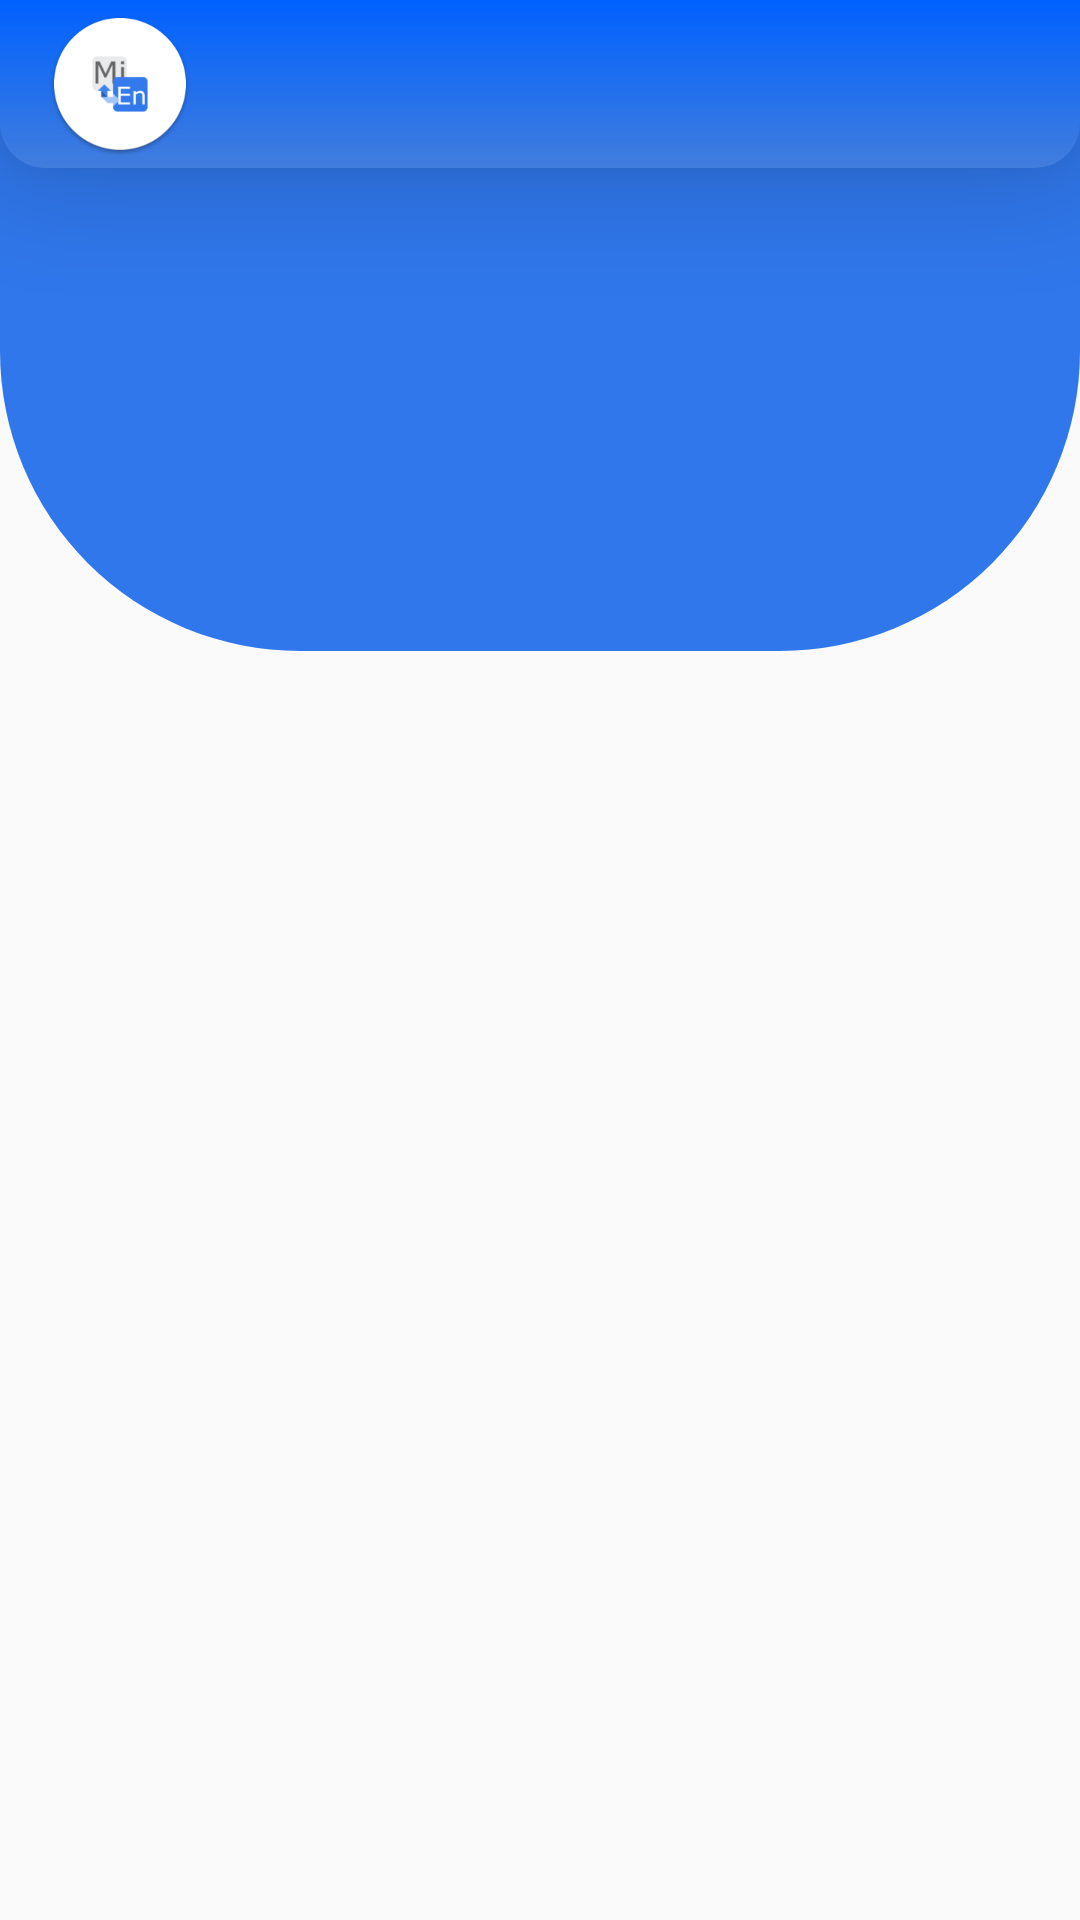

Android layout source for this screen:
<!-- AndroidManifest.xml: application theme AppTheme -->
<!-- res/layout/activity_numbers.xml -->
<?xml version="1.0" encoding="utf-8"?>
<androidx.constraintlayout.widget.ConstraintLayout xmlns:android="http://schemas.android.com/apk/res/android"
    xmlns:app="http://schemas.android.com/apk/res-auto"
    xmlns:tools="http://schemas.android.com/tools"
    android:layout_width="match_parent"
    android:layout_height="match_parent">

    <include layout="@layout/custom_toolbar"/>
    <ListView
        android:layout_marginTop="46dp"
        android:elevation="0.1dp"
        android:id="@+id/list_view"
        android:layout_width="match_parent"
        android:layout_height="match_parent"
        android:orientation="vertical"
        android:paddingStart="10dp"
        android:paddingLeft="10dp"
        android:paddingTop="10dp"
        tools:context=".NumbersActivity"
        android:divider="@null"
        android:dividerHeight="0dp"
        android:listSelector="@android:color/transparent"

        />
    <ImageView
        android:id="@+id/imageView_test"
        android:layout_width="match_parent"
        android:layout_height="wrap_content"
        android:scaleType="fitXY"
        android:src="@drawable/background_blue"
        app:layout_constraintEnd_toEndOf="parent"
        app:layout_constraintStart_toStartOf="parent"
        app:layout_constraintTop_toTopOf="parent" />




</androidx.constraintlayout.widget.ConstraintLayout>
<!-- res/layout/custom_toolbar.xml (included above) -->
<?xml version="1.0" encoding="utf-8"?>
<androidx.appcompat.widget.Toolbar xmlns:android="http://schemas.android.com/apk/res/android"
    android:layout_width="match_parent"
    android:layout_height="wrap_content"
    xmlns:app="http://schemas.android.com/apk/res-auto"
    xmlns:tools="http://schemas.android.com/tools"
    android:background="@drawable/cutom_toolbar_background"
    android:id="@+id/toolbar"
    android:elevation="20dp"
    tools:logo="@mipmap/ic_miwok_icon_launcher"
    app:titleTextAppearance="@style/Toolbar.TitleText"
    >




</androidx.appcompat.widget.Toolbar>
<!-- resources referenced by this layout -->
<resources>
  <!-- drawable background_blue: png bitmap (drawable-hdpi, 7658 bytes) -->
  <!-- drawable cutom_toolbar_background (drawable) -->
  <?xml version="1.0" encoding="utf-8"?>
  <shape xmlns:android="http://schemas.android.com/apk/res/android">
  
      <solid android:color="#666666"/>
      <gradient
          android:angle="-90"
          android:startColor="#0061FF"
          android:endColor="#417DDD"/>
      <corners
          android:bottomLeftRadius="15dp"
          android:bottomRightRadius="15dp"/>
  
  </shape>
  <!-- mipmap ic_miwok_icon_launcher: png bitmap (mipmap-hdpi, 4554 bytes) -->
  <style name="Toolbar.TitleText" parent="TextAppearance.Widget.AppCompat.Toolbar.Title">
          <item name="android:textSize">32sp</item>
      </style>
  <style name="AppTheme" parent="Theme.AppCompat.Light.NoActionBar">
          
          <item name="colorPrimary">@color/colorPrimary</item>
          <item name="colorPrimaryDark">@color/colorPrimaryDark</item>
          <item name="colorAccent">@color/colorAccent</item>
          <item name="actionOverflowButtonStyle">@style/MyOverflowButtonStyle</item>
      </style>
  <color name="colorPrimary">#0061FF</color>
  <color name="colorPrimaryDark">#0061FF</color>
  <color name="colorAccent">#D81B60</color>
  <style name="MyOverflowButtonStyle" parent="Widget.AppCompat.ActionButton.Overflow">
          <item name="android:tint">#FFFFFF</item>
      </style>
</resources>
